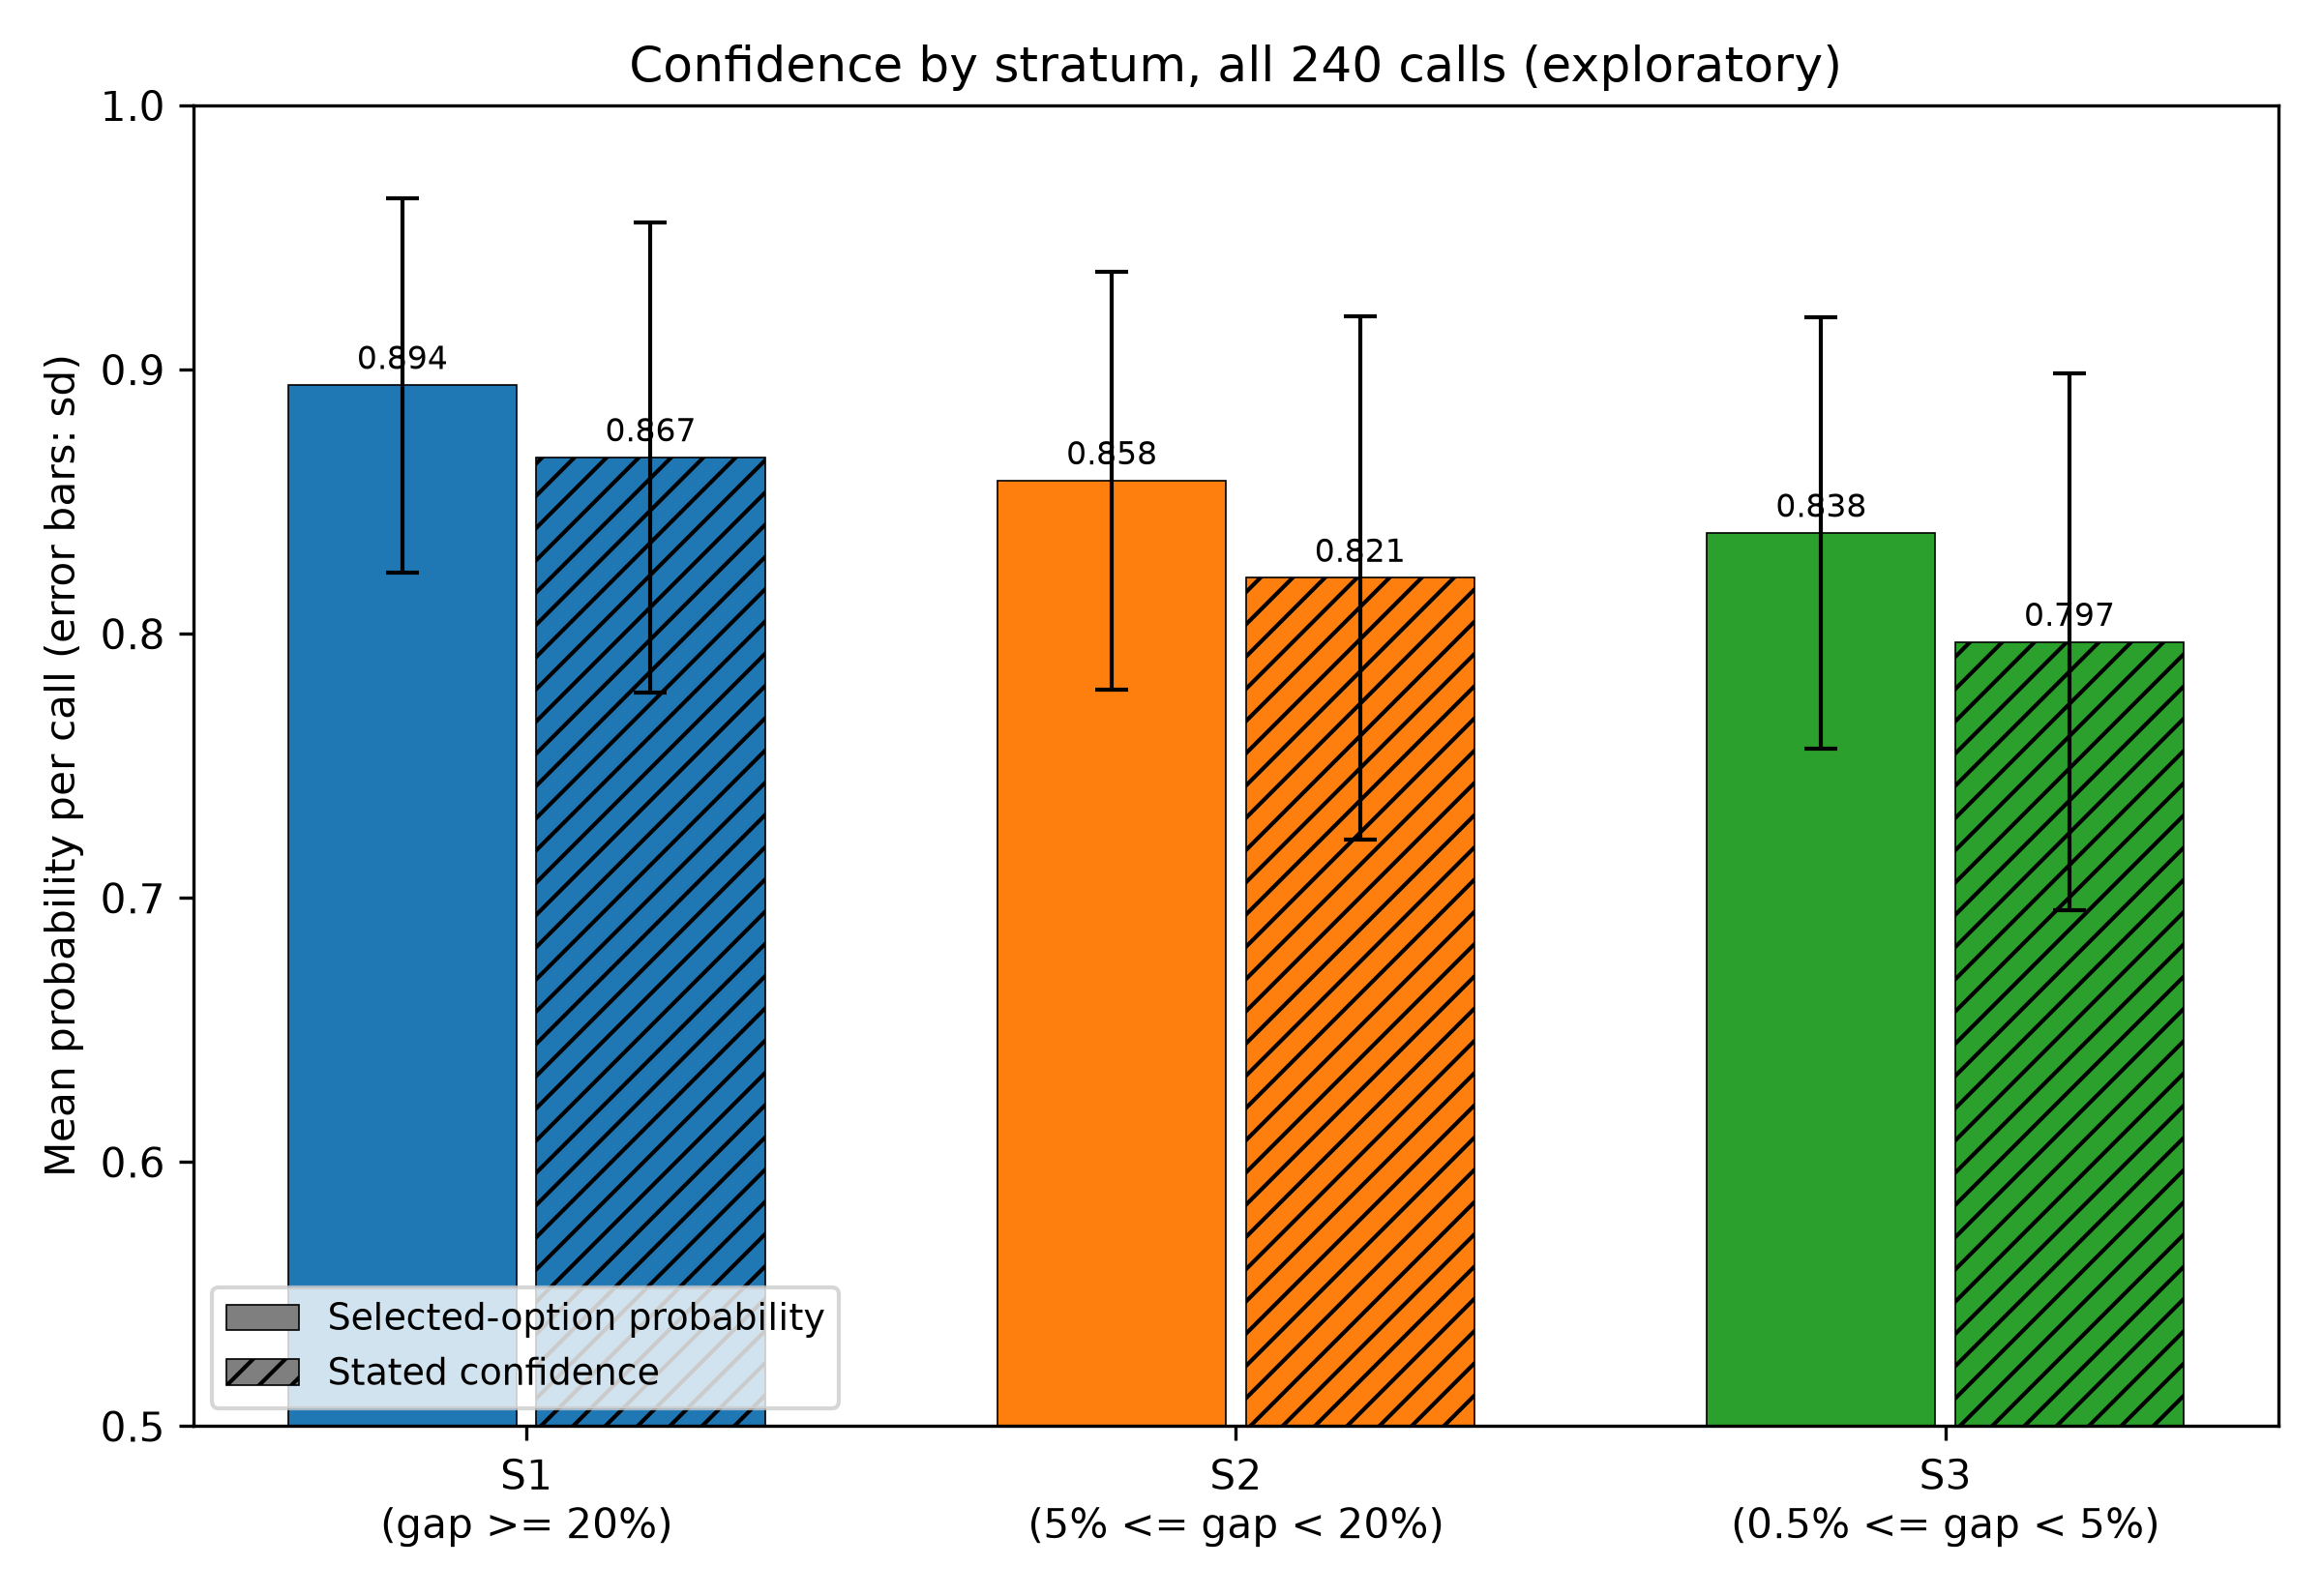

Here is the Python script that generated this plot:
# SPDX-License-Identifier: Apache-2.0
# POST-HOC (non-preregistered) figure: per-stratum mean selected-option
# probability and stated confidence, v2.0.0 discrimination phase. The
# preregistered endpoints are saturated at 1.000 and are reported in
# tables; this figure shows the graded confidence gradient across
# strata that the raw records contain even though selections never
# flip. Derives only from the raw v2 run records plus the committed
# oracle, reusing the sealed-criterion code in
# experiments/judge-enumeration-v2/analyze_v2.py. Labeled exploratory
# per preregistration section (e). Render with:
#     uv run --with matplotlib python figures/fig3-stratified-confidence.py

import pathlib
import sys

import matplotlib

matplotlib.use("Agg")
import matplotlib.pyplot as plt

REPO = pathlib.Path(__file__).resolve().parents[1]
sys.path.insert(0, str(REPO / "experiments" / "judge-enumeration-v2"))
import analyze_v2 as a  # noqa: E402

STRATUM_COLORS = {"S1": "#1f77b4", "S2": "#ff7f0e", "S3": "#2ca02c"}
STRATA = ("S1", "S2", "S3")
LABELS = {
    "S1": "S1\n(gap >= 20%)",
    "S2": "S2\n(5% <= gap < 20%)",
    "S3": "S3\n(0.5% <= gap < 5%)",
}


def main():
    oracle, problems, calls = a.load_inputs()
    records = [a.per_call_record(oracle, c) for c in calls]
    from fractions import Fraction

    means = {s: [] for s in STRATA}
    confs = {s: [] for s in STRATA}
    for call, r in zip(calls, records):
        stated = Fraction(str(call["response"]["answers"]["selection"]["confidence"]))
        means[r["stratum"]].append(r["selected_prob"])
        confs[r["stratum"]].append(stated)

    fig, ax = plt.subplots(figsize=(8, 5.5))
    width = 0.35
    xs = range(len(STRATA))
    for i, (vals, label) in enumerate(
        ((means, "Selected-option probability"), (confs, "Stated confidence"))
    ):
        for j, s in enumerate(STRATA):
            m = float(sum(vals[s]) / len(vals[s]))
            var = sum((float(v) - m) ** 2 for v in vals[s]) / (len(vals[s]) - 1)
            sd = var**0.5
            pos = j + (i - 0.5) * width
            ax.bar(pos, m, width * 0.92, yerr=sd, capsize=4,
                   color=STRATUM_COLORS[s],
                   hatch="///" if i else None,
                   edgecolor="black", linewidth=0.4,
                   error_kw={"linewidth": 1})
            ax.annotate(f"{m:.3f}", (pos, m), textcoords="offset points",
                        xytext=(0, 4), ha="center", fontsize=8)
    ax.set_xticks(list(xs))
    ax.set_xticklabels([LABELS[s] for s in STRATA])
    ax.set_ylim(0.5, 1.0)
    ax.set_ylabel("Mean probability per call (error bars: sd)")
    ax.set_title("Confidence by stratum, all 240 calls (exploratory)")
    from matplotlib.patches import Patch

    handles = [
        Patch(facecolor="#7f7f7f", edgecolor="black", linewidth=0.4,
              label="Selected-option probability"),
        Patch(facecolor="#7f7f7f", edgecolor="black", linewidth=0.4,
              hatch="///", label="Stated confidence"),
    ]
    ax.legend(handles=handles, loc="lower left", fontsize=9)
    fig.tight_layout()
    out = pathlib.Path(__file__).resolve().parent / "fig3-stratified-confidence.png"
    fig.savefig(out, dpi=300)
    print(f"wrote {out}")


if __name__ == "__main__":
    main()
